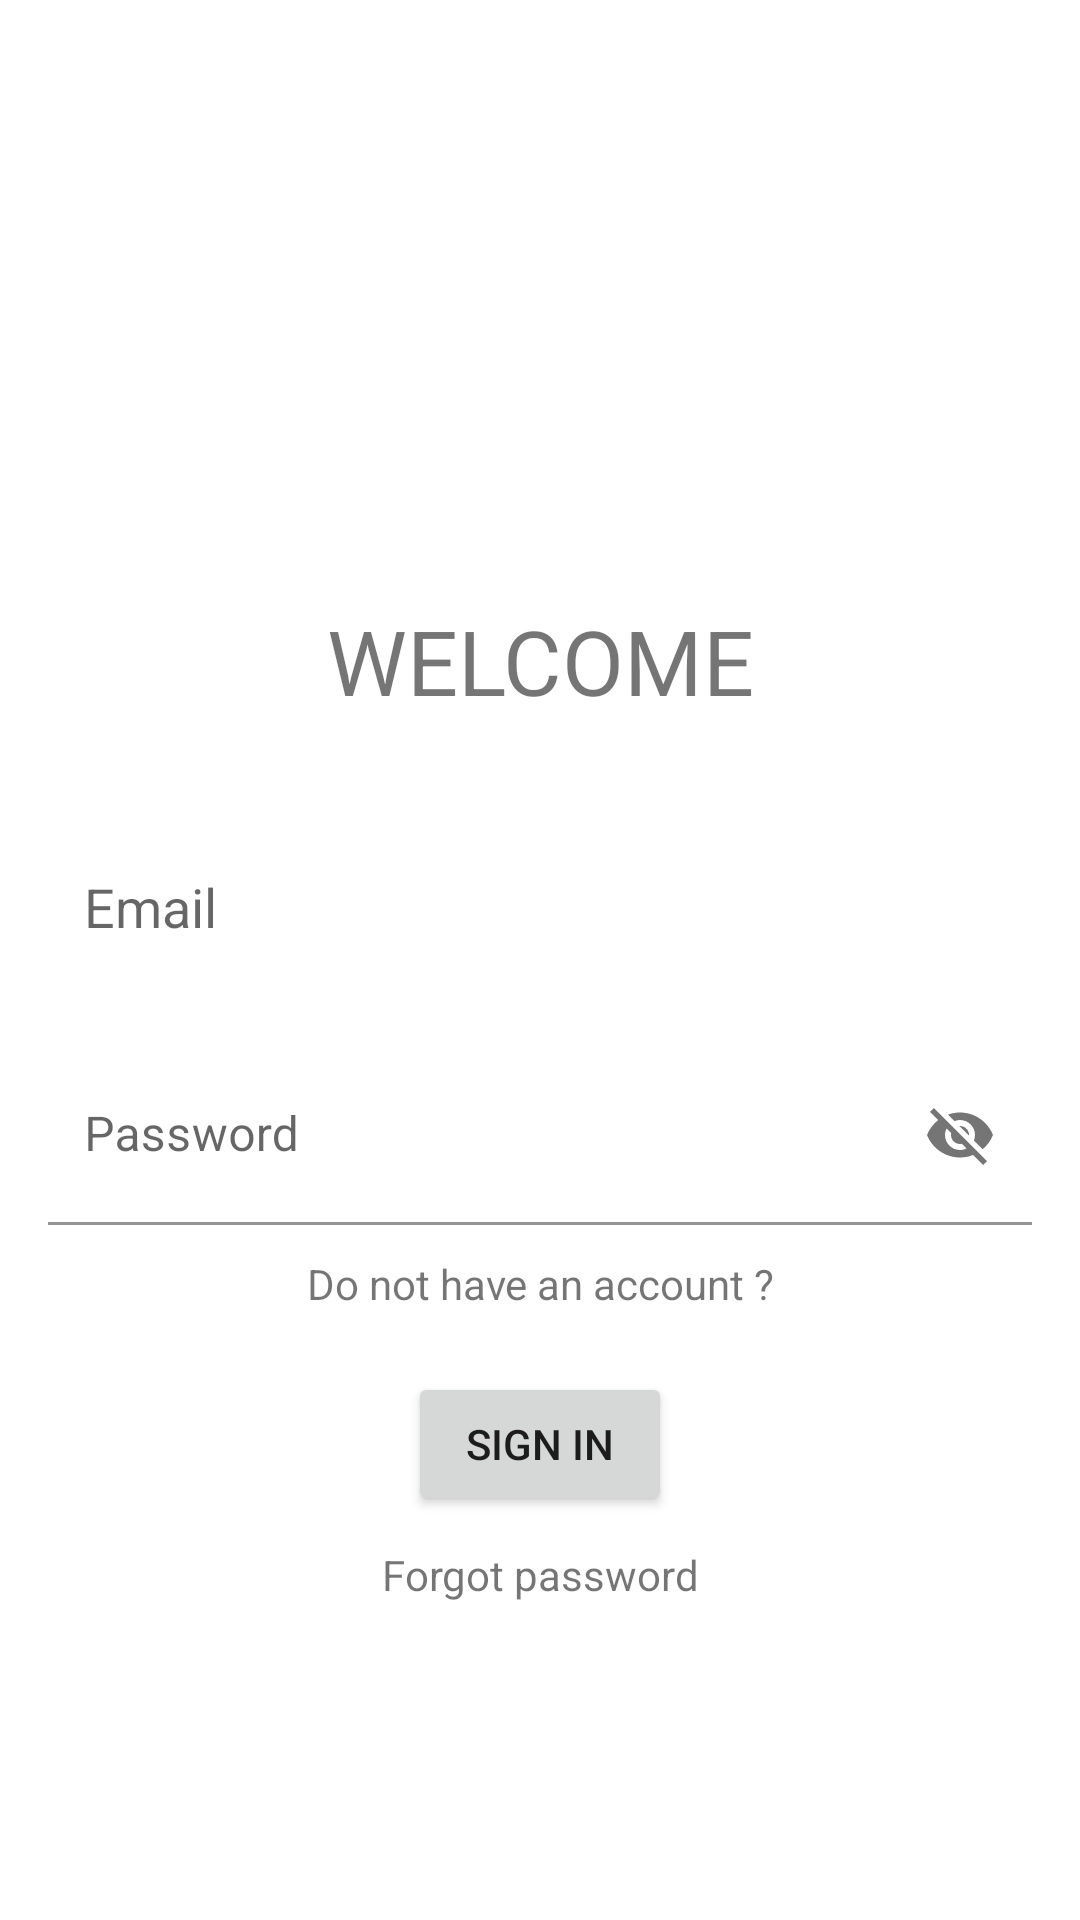

This screen was rendered from an Android layout file. Write that file and the resources it references.
<!-- AndroidManifest.xml: application theme Theme.SaySomethings -->
<!-- res/layout/activity_login.xml -->
<?xml version="1.0" encoding="utf-8"?>
<LinearLayout xmlns:android="http://schemas.android.com/apk/res/android"
    xmlns:app="http://schemas.android.com/apk/res-auto"
    xmlns:tools="http://schemas.android.com/tools"
    android:layout_width="match_parent"
    android:layout_height="match_parent"
    tools:context=".LoginActivity"
    android:orientation="vertical">

    <TextView
        android:layout_width="match_parent"
        android:layout_height="wrap_content"
        android:text="WELCOME"
        android:textSize="30dp"
        android:layout_marginTop="200dp"
        android:gravity="center"
        />
    <EditText
        android:id="@+id/input_maillogin"
        android:layout_width="match_parent"
        android:layout_height="60dp"
        android:layout_marginStart="16dp"
        android:layout_marginTop="32dp"
        android:layout_marginEnd="16dp"
        android:background="@drawable/custom_edittext"
        android:drawableStart="@drawable/ic_mail"
        android:drawablePadding="12dp"
        android:hint="Email"
        android:paddingStart="12dp"
        android:paddingEnd="12dp" />

    
    <com.google.android.material.textfield.TextInputLayout
        android:layout_width="match_parent"
        android:layout_height="wrap_content"
        app:passwordToggleEnabled="true">
        <EditText
            android:id="@+id/input_passwordlogin"
            android:layout_width="match_parent"
            android:layout_height="60dp"
            android:layout_marginStart="16dp"
            android:layout_marginTop="16dp"
            android:layout_marginEnd="16dp"
            android:background="@drawable/custom_edittext"
            android:drawableStart="@drawable/ic_key"
            android:drawablePadding="12dp"
            android:hint="Password"
            android:paddingStart="12dp"
            android:paddingEnd="12dp" />
    </com.google.android.material.textfield.TextInputLayout>

    <TextView
        android:layout_width="match_parent"
        android:layout_height="wrap_content"
        android:text="Do not have an account ?"
        android:gravity="center"
        android:id="@+id/go_signup"
        android:layout_marginTop="10dp"
        />

    <Button
        android:layout_width="wrap_content"
        android:layout_height="wrap_content"
        android:text="Sign in"
        android:id="@+id/button_signin"
        android:layout_gravity="center"
        android:layout_marginTop="20dp"
        />

    <TextView
        android:layout_width="match_parent"
        android:layout_height="wrap_content"
        android:text="Forgot password"
        android:gravity="center"
        android:id="@+id/go_resetpass"
        android:layout_marginTop="10dp"
        />

</LinearLayout>
<!-- resources referenced by this layout -->
<resources>
  <!-- drawable custom_edittext (drawable) -->
  <?xml version="1.0" encoding="utf-8"?>
  <selector xmlns:android="http://schemas.android.com/apk/res/android">
  
      
      <item android:state_enabled="true" android:state_focused="false">
          <shape android:shape="rectangle">
              <solid android:color="@android:color/white" />
              <stroke android:width="2dp" android:color="@color/design_default_color_background" />
          </shape>
      </item>
  
      
      <item android:state_enabled="true">
          <shape android:shape="rectangle">
              <solid android:color="@android:color/white" />
              <stroke android:width="2dp" android:color="@android:color/darker_gray" />
          </shape>
      </item>
  
  </selector>
  <style name="Theme.SaySomethings" parent="Theme.MaterialComponents.DayNight.DarkActionBar">
          
          <item name="colorPrimary">@color/purple_500</item>
          <item name="colorPrimaryVariant">@color/purple_700</item>
          <item name="colorOnPrimary">@color/white</item>
          
          <item name="colorSecondary">@color/teal_200</item>
          <item name="colorSecondaryVariant">@color/teal_700</item>
          <item name="colorOnSecondary">@color/black</item>
          
          <item name="android:statusBarColor" tools:targetApi="l">?attr/colorPrimaryVariant</item>
          
      </style>
  <color name="purple_500">#FF6200EE</color>
  <color name="purple_700">#FF3700B3</color>
  <color name="white">#FFFFFFFF</color>
  <color name="teal_200">#FF03DAC5</color>
  <color name="teal_700">#FF018786</color>
  <color name="black">#FF000000</color>
</resources>
